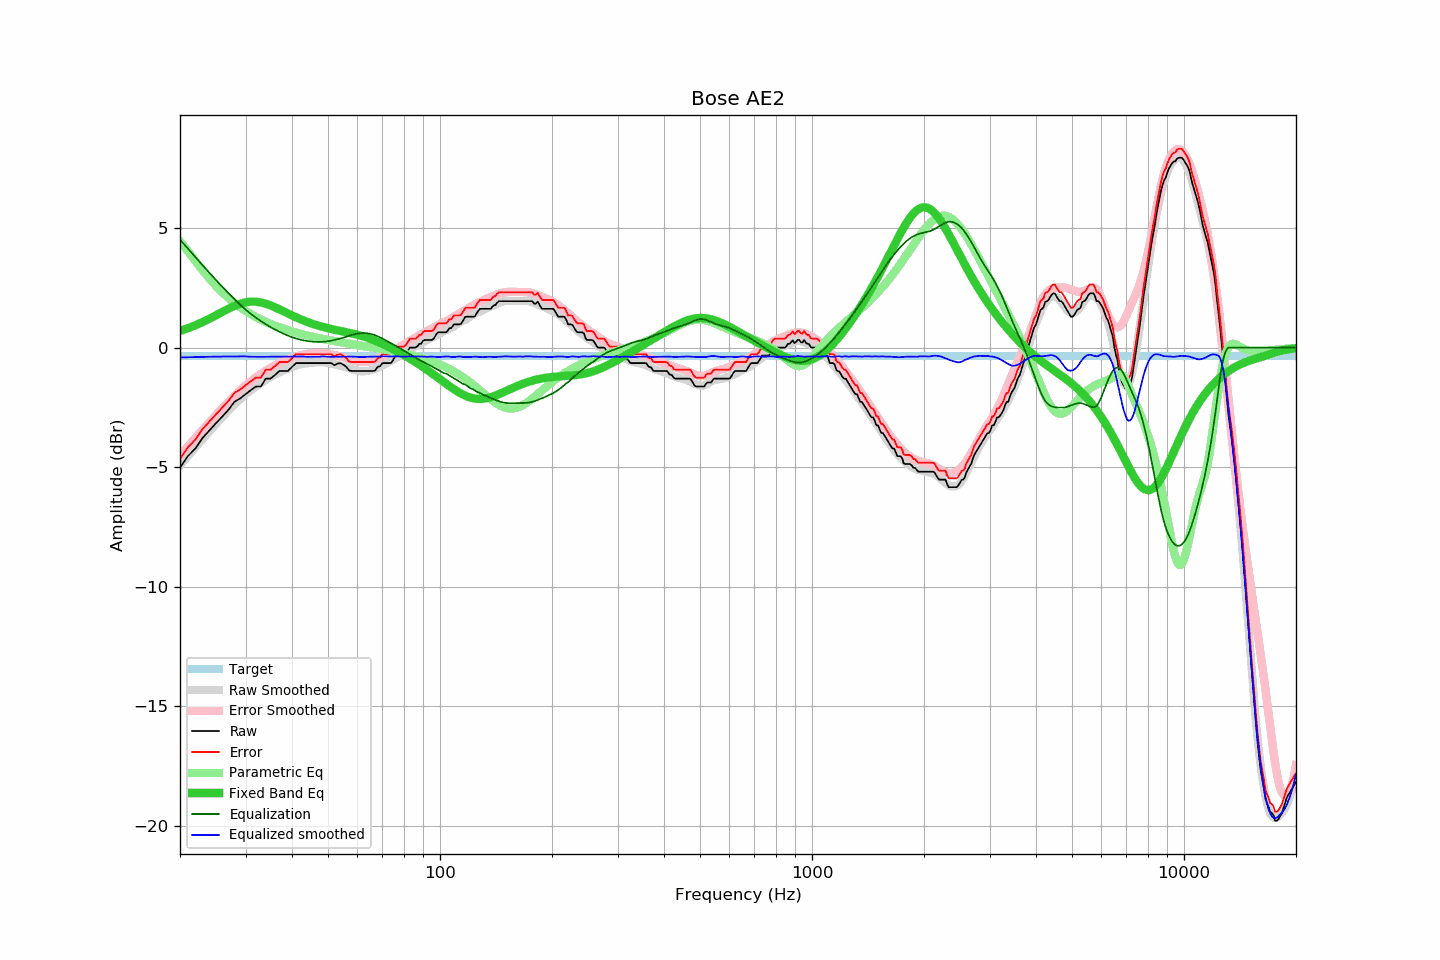

The data file committed next to this chart (first rows):
frequency, raw, error, smoothed, error_smoothed, equalization, parametric_eq, equalized_raw, equalized_smoothed, target
20, -5.03, -4.66, -4.93, -4.51, 4.51, 0.69, -0.52, -0.42, -0.37
21, -4.54, -4.17, -4.54, -4.14, 4.14, 0.80, -0.41, -0.41, -0.37
22, -4.22, -3.85, -4.18, -3.78, 3.78, 0.93, -0.44, -0.40, -0.37
23, -3.78, -3.41, -3.83, -3.44, 3.44, 1.06, -0.34, -0.39, -0.37
24, -3.46, -3.09, -3.51, -3.12, 3.12, 1.20, -0.34, -0.39, -0.37
25, -3.16, -2.79, -3.20, -2.82, 2.82, 1.35, -0.34, -0.38, -0.37
26, -2.88, -2.51, -2.91, -2.53, 2.53, 1.49, -0.35, -0.38, -0.37
27, -2.60, -2.23, -2.64, -2.27, 2.27, 1.62, -0.33, -0.38, -0.37
28, -2.27, -1.90, -2.40, -2.02, 2.02, 1.74, -0.25, -0.37, -0.37
29, -2.13, -1.76, -2.17, -1.80, 1.80, 1.83, -0.34, -0.37, -0.37
30, -1.95, -1.58, -1.96, -1.59, 1.59, 1.89, -0.37, -0.37, -0.37
31, -1.78, -1.41, -1.79, -1.41, 1.41, 1.92, -0.38, -0.39, -0.37
32, -1.63, -1.26, -1.64, -1.25, 1.25, 1.91, -0.39, -0.39, -0.37
33, -1.63, -1.26, -1.49, -1.10, 1.10, 1.88, -0.53, -0.39, -0.37
34, -1.30, -0.93, -1.36, -0.97, 0.97, 1.83, -0.33, -0.39, -0.37
35, -1.30, -0.93, -1.24, -0.86, 0.86, 1.76, -0.45, -0.39, -0.37
36, -1.15, -0.78, -1.13, -0.75, 0.75, 1.68, -0.40, -0.38, -0.37
37, -0.98, -0.61, -1.04, -0.66, 0.66, 1.60, -0.33, -0.38, -0.37
38, -0.98, -0.61, -0.96, -0.57, 0.57, 1.51, -0.41, -0.39, -0.37
39, -0.98, -0.61, -0.88, -0.50, 0.50, 1.42, -0.48, -0.38, -0.37
40, -0.81, -0.44, -0.81, -0.43, 0.43, 1.34, -0.38, -0.38, -0.37
41, -0.65, -0.28, -0.76, -0.38, 0.38, 1.26, -0.28, -0.38, -0.37
42, -0.65, -0.28, -0.71, -0.33, 0.33, 1.19, -0.32, -0.38, -0.37
43, -0.65, -0.28, -0.67, -0.30, 0.30, 1.13, -0.35, -0.38, -0.37
44, -0.65, -0.28, -0.66, -0.27, 0.27, 1.07, -0.38, -0.39, -0.37
45, -0.65, -0.28, -0.64, -0.25, 0.25, 1.01, -0.40, -0.39, -0.37
46, -0.65, -0.28, -0.63, -0.24, 0.24, 0.96, -0.42, -0.39, -0.37
47, -0.65, -0.28, -0.62, -0.23, 0.23, 0.92, -0.42, -0.38, -0.37
48, -0.65, -0.28, -0.61, -0.24, 0.24, 0.88, -0.42, -0.38, -0.37
49, -0.65, -0.28, -0.62, -0.25, 0.25, 0.84, -0.41, -0.38, -0.37
50, -0.65, -0.28, -0.65, -0.26, 0.26, 0.81, -0.39, -0.39, -0.37
51, -0.65, -0.28, -0.68, -0.29, 0.29, 0.77, -0.37, -0.39, -0.37
52, -0.74, -0.37, -0.70, -0.31, 0.31, 0.75, -0.43, -0.39, -0.37
53, -0.67, -0.30, -0.73, -0.34, 0.34, 0.72, -0.33, -0.39, -0.37
54, -0.65, -0.28, -0.76, -0.38, 0.38, 0.69, -0.27, -0.39, -0.37
55, -0.72, -0.35, -0.80, -0.41, 0.41, 0.67, -0.31, -0.38, -0.37
56, -0.81, -0.44, -0.83, -0.45, 0.45, 0.64, -0.36, -0.38, -0.37
57, -0.96, -0.59, -0.87, -0.49, 0.49, 0.61, -0.47, -0.38, -0.37
58, -0.98, -0.61, -0.91, -0.52, 0.52, 0.59, -0.46, -0.38, -0.37
59, -0.98, -0.61, -0.94, -0.55, 0.55, 0.56, -0.43, -0.39, -0.37
60, -0.98, -0.61, -0.97, -0.58, 0.58, 0.53, -0.40, -0.39, -0.37
61, -0.98, -0.61, -0.99, -0.60, 0.60, 0.50, -0.39, -0.40, -0.37
62, -0.98, -0.61, -1.00, -0.60, 0.60, 0.47, -0.38, -0.39, -0.37
63, -0.98, -0.61, -1.00, -0.60, 0.60, 0.43, -0.38, -0.39, -0.37
64, -0.98, -0.61, -0.98, -0.59, 0.59, 0.40, -0.39, -0.39, -0.37
65, -0.98, -0.61, -0.95, -0.57, 0.57, 0.36, -0.41, -0.38, -0.37
66, -0.98, -0.61, -0.93, -0.54, 0.54, 0.32, -0.44, -0.38, -0.37
67, -0.95, -0.58, -0.89, -0.51, 0.51, 0.28, -0.44, -0.38, -0.37
68, -0.81, -0.44, -0.85, -0.47, 0.47, 0.24, -0.34, -0.38, -0.37
69, -0.78, -0.41, -0.80, -0.42, 0.42, 0.20, -0.36, -0.38, -0.37
70, -0.65, -0.28, -0.75, -0.37, 0.37, 0.15, -0.28, -0.37, -0.37
71, -0.65, -0.28, -0.70, -0.32, 0.32, 0.11, -0.33, -0.37, -0.37
72, -0.65, -0.28, -0.65, -0.27, 0.27, 0.06, -0.38, -0.37, -0.37
73, -0.65, -0.28, -0.60, -0.22, 0.22, 0.02, -0.43, -0.38, -0.37
74, -0.64, -0.27, -0.55, -0.17, 0.17, -0.03, -0.47, -0.38, -0.37
75, -0.48, -0.11, -0.49, -0.12, 0.12, -0.07, -0.36, -0.37, -0.37
76, -0.33, 0.04, -0.44, -0.07, 0.07, -0.12, -0.26, -0.37, -0.37
77, -0.33, 0.04, -0.39, -0.02, 0.02, -0.17, -0.31, -0.37, -0.37
78, -0.33, 0.04, -0.35, 0.03, -0.03, -0.22, -0.36, -0.38, -0.37
79, -0.33, 0.04, -0.30, 0.08, -0.08, -0.27, -0.41, -0.38, -0.37
... 553 more rows
